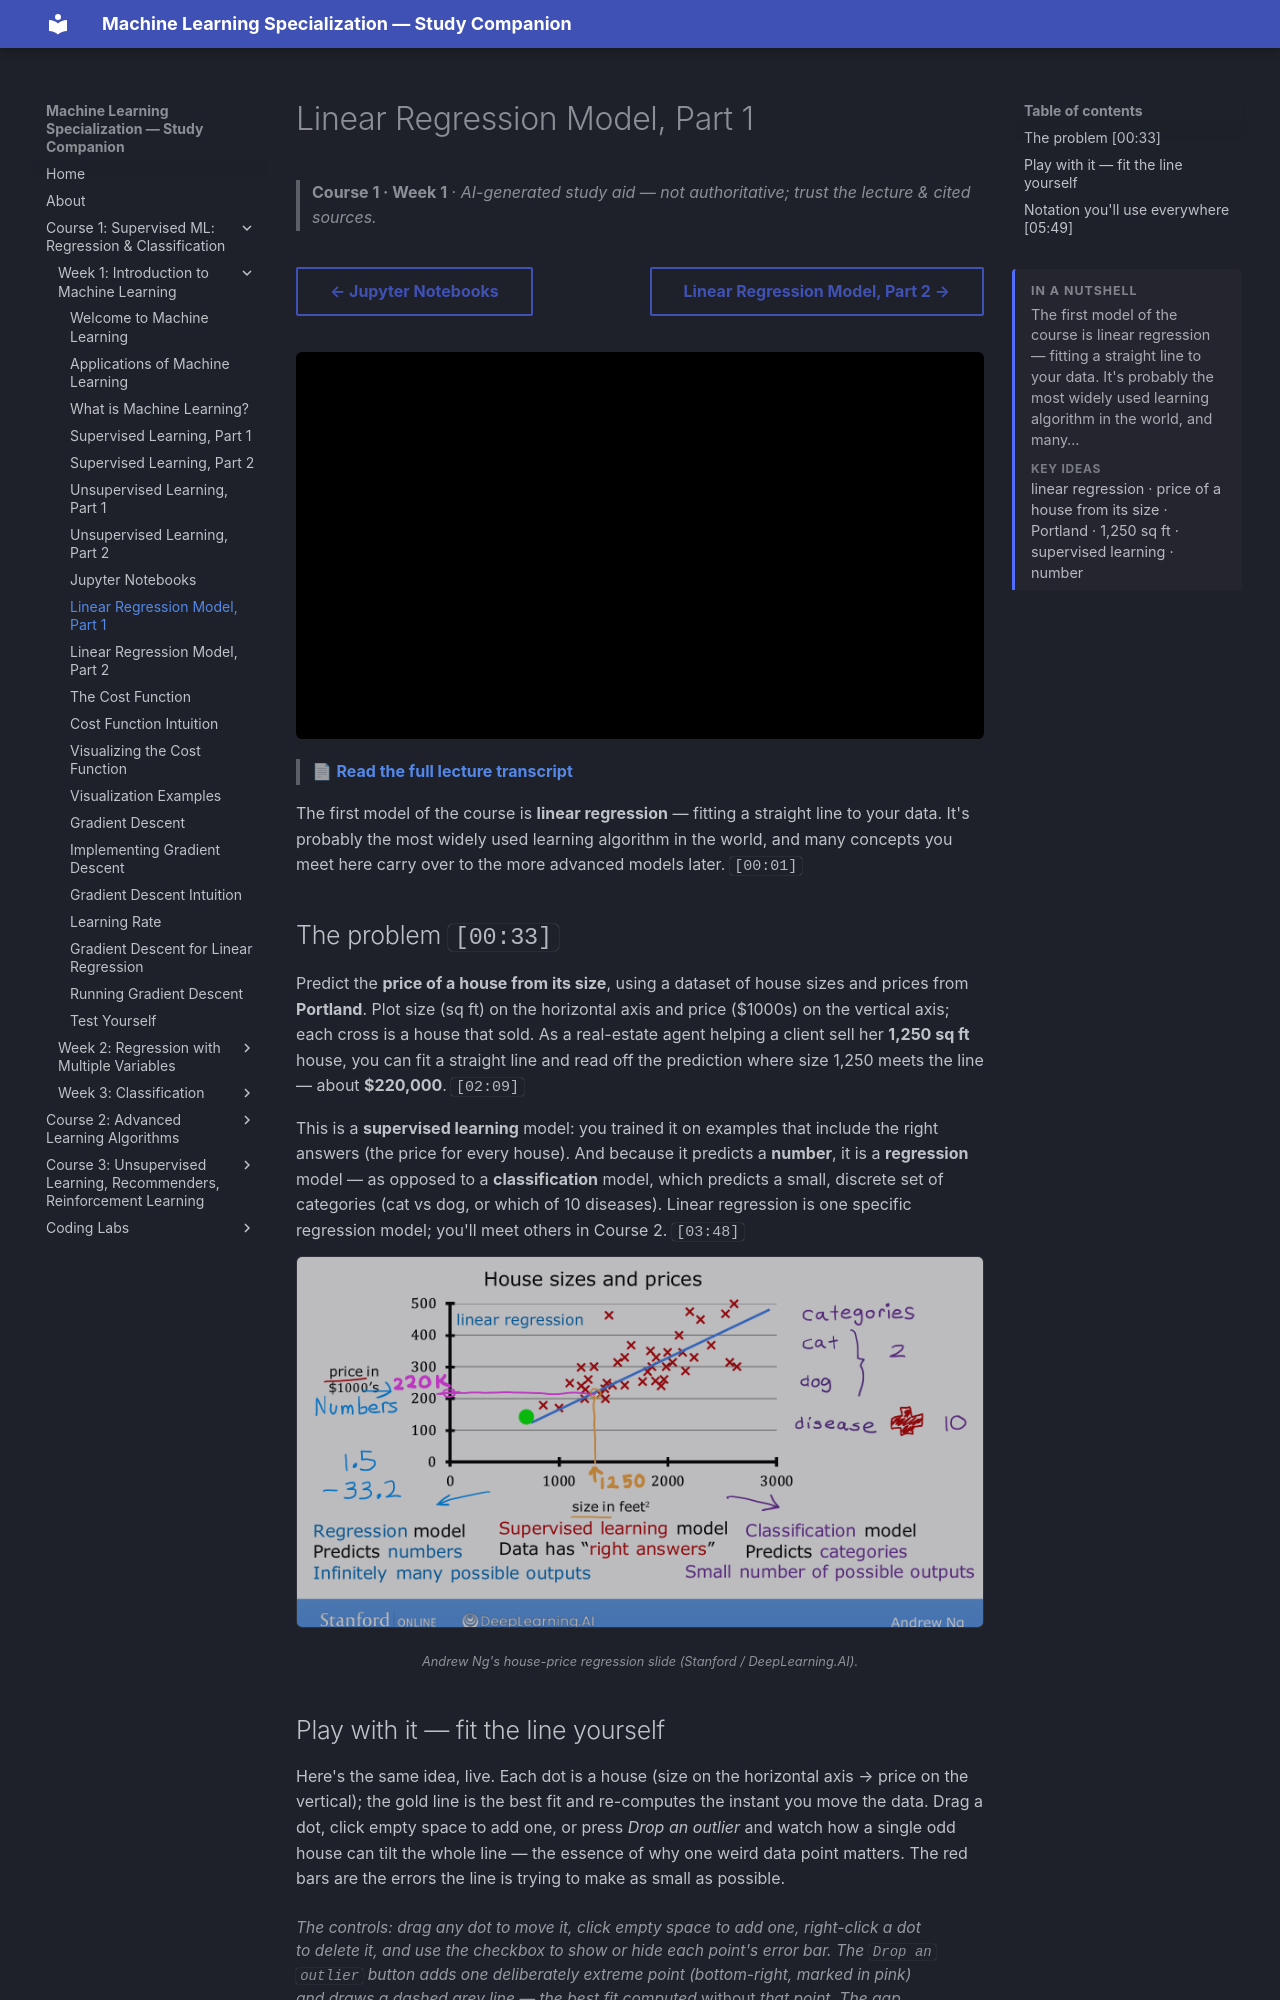

repository: pcpuwu/ml-spec-wiki · page: course-1/week-1/linear-regression-model-part-1/index.html · generator: mkdocs

---
summary: '<p>The first model of the course is linear regression — fitting a straight line to your data. It&#x27;s probably the most widely used learning algorithm in the world, and many…</p><span class="toc-summary__sub">Key ideas</span><p class="toc-summary__chips">linear regression · price of a house from its size · Portland · 1,250 sq ft · supervised learning · number</p>'
---
# Linear Regression Model, Part 1

> **Course 1 · Week 1** · _AI-generated study aid — not authoritative; trust the lecture & cited sources._

<div class="ep-nav" markdown>

[← Jupyter Notebooks](../../course-1/week-1/jupyter-notebooks.md){ .md-button }

[Linear Regression Model, Part 2 →](../../course-1/week-1/linear-regression-model-part-2.md){ .md-button }

</div>

<div class="video-wrap"><iframe src="https://www.youtube-nocookie.com/embed/dLc-lfEEYss" title="Lecture video" loading="lazy" allow="accelerometer; autoplay; clipboard-write; encrypted-media; gyroscope; picture-in-picture" allowfullscreen></iframe></div>

> 📄 **[Read the full lecture transcript](linear-regression-model-part-1-transcript.md)**

The first model of the course is **linear regression** — fitting a straight line to
your data. It's probably the most widely used learning algorithm in the world, and
many concepts you meet here carry over to the more advanced models later. `[00:01]`

## The problem `[00:33]`

Predict the **price of a house from its size**, using a dataset of house sizes and
prices from **Portland**. Plot size (sq ft) on the horizontal axis and price
(\$1000s) on the vertical axis; each cross is a house that sold. As a real-estate
agent helping a client sell her **1,250 sq ft** house, you can fit a straight line
and read off the prediction where size 1,250 meets the line — about **\$220,000**.
`[02:09]`

This is a **supervised learning** model: you trained it on examples that include the
right answers (the price for every house). And because it predicts a **number**, it
is a **regression** model — as opposed to a **classification** model, which predicts
a small, discrete set of categories (cat vs dog, or which of 10 diseases). Linear
regression is one specific regression model; you'll meet others in Course 2.
`[03:48]`


![House sizes vs. prices: fit a straight line and read off the predicted price (~$220k for a 1,250 sq ft house)](housing-problem.png){ .slide }
_Andrew Ng's house-price regression slide (Stanford / DeepLearning.AI)._
{ .slide-cap }
